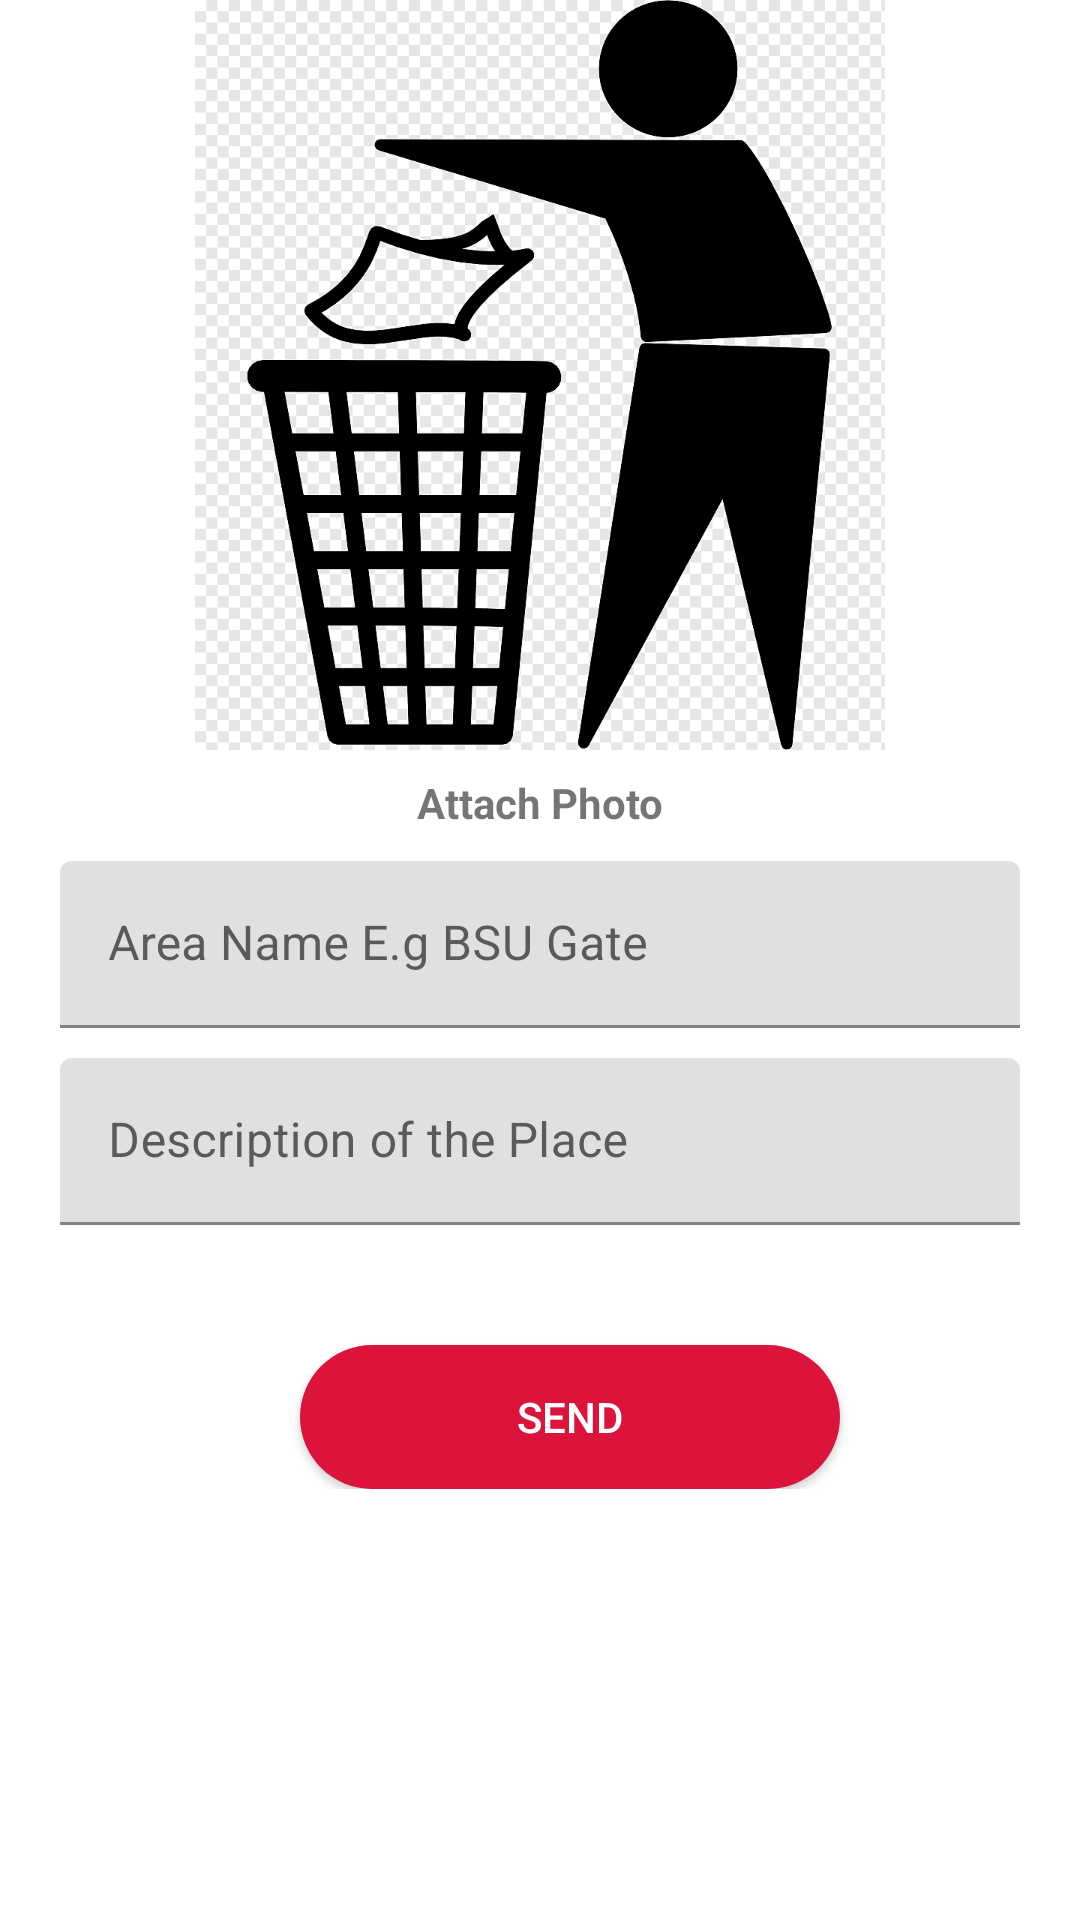

Android layout source for this screen:
<!-- AndroidManifest.xml: application theme Theme.GabbageCollector -->
<!-- res/layout/post_gabbage.xml -->
<?xml version="1.0" encoding="utf-8"?>
<ScrollView
    xmlns:android="http://schemas.android.com/apk/res/android"
    xmlns:app="http://schemas.android.com/apk/res-auto"
    xmlns:tools="http://schemas.android.com/tools"
    android:layout_width="match_parent"
    android:layout_height="match_parent"
    android:orientation="vertical"
    tools:context=".PostGabbage"
    >
    <LinearLayout
        android:layout_width="match_parent"
        android:orientation="vertical"
        android:layout_height="wrap_content">
        <ImageView
            android:id="@+id/tip_imaged"
            android:layout_width="match_parent"
            android:layout_height="250dp"
            android:background="@color/white"
            android:onClick="get_post_image"
            android:src="@drawable/logo"
            tools:ignore="ContentDescription" />

        <TextView
            android:layout_width="match_parent"
            android:layout_height="wrap_content"
            android:textAlignment="center"
            android:layout_marginTop="8dp"
            android:textStyle="bold"
            android:onClick="get_post_image"
            android:text="Attach Photo"
            android:gravity="center_horizontal" />

        <com.google.android.material.textfield.TextInputLayout
            android:layout_width="match_parent"
            android:layout_height="wrap_content"
            android:layout_marginLeft="20dp"
            android:layout_marginTop="10dp"
            android:layout_marginRight="20dp"
            android:textColorHint="@color/colorGrey2">

            <com.google.android.material.textfield.TextInputEditText
                android:id="@+id/tip_n"
                android:layout_width="match_parent"
                android:hint="Area Name E.g BSU Gate"
                android:textColor="@color/colorGrey2"
                android:layout_height="wrap_content" />
        </com.google.android.material.textfield.TextInputLayout>

        <com.google.android.material.textfield.TextInputLayout
            android:layout_width="match_parent"
            android:layout_height="wrap_content"
            android:layout_marginLeft="20dp"
            android:layout_marginTop="10dp"
            android:layout_marginRight="20dp"

            android:textColorHint="@color/colorGrey2">

            <com.google.android.material.textfield.TextInputEditText
                android:id="@+id/tip_decription"
                android:layout_width="match_parent"
                android:hint="Description of the Place"
                android:textColor="@color/colorGrey2"
                android:layout_height="wrap_content" />
        </com.google.android.material.textfield.TextInputLayout>


        <Button
            android:layout_width="180dp"
            android:layout_height="wrap_content"
            android:layout_gravity="center"
            android:layout_marginLeft="10dp"
            android:layout_marginTop="40dp"
            android:background="@drawable/rounded_button"
            android:onClick="post_gabage"
            android:text="SEND"
            android:textAlignment="center"
            android:textColor="#fff" />
    </LinearLayout>
</ScrollView>
<!-- resources referenced by this layout -->
<resources>
  <color name="colorGrey2">#5A5A5A</color>
  <color name="white">#FFFFFFFF</color>
  <!-- drawable logo: png bitmap (drawable, 16798 bytes) -->
  <!-- drawable rounded_button (drawable) -->
  <?xml version="1.0" encoding="utf-8"?>
  <selector xmlns:android="http://schemas.android.com/apk/res/android">
      <item>
          <shape android:shape="rectangle">
              <solid android:color="@color/colorPrimaryDark"/>
              <corners android:radius="30dp" />
          </shape>
      </item>
  </selector>
  <style name="Theme.GabbageCollector" parent="Theme.MaterialComponents.DayNight.NoActionBar">
          
          <item name="colorPrimary">@color/purple_500</item>
          <item name="colorPrimaryVariant">@color/purple_700</item>
          <item name="colorOnPrimary">@color/white</item>
          
          <item name="colorSecondary">@color/teal_200</item>
          <item name="colorSecondaryVariant">@color/teal_700</item>
          <item name="colorOnSecondary">@color/black</item>
          
          <item name="android:statusBarColor" tools:targetApi="l">?attr/colorPrimaryVariant</item>
          
      </style>
  <color name="colorPrimaryDark">#dc143c</color>
  <color name="purple_500">#FF6200EE</color>
  <color name="purple_700">#FF3700B3</color>
  <color name="teal_200">#FF03DAC5</color>
  <color name="teal_700">#FF018786</color>
  <color name="black">#FF000000</color>
</resources>
